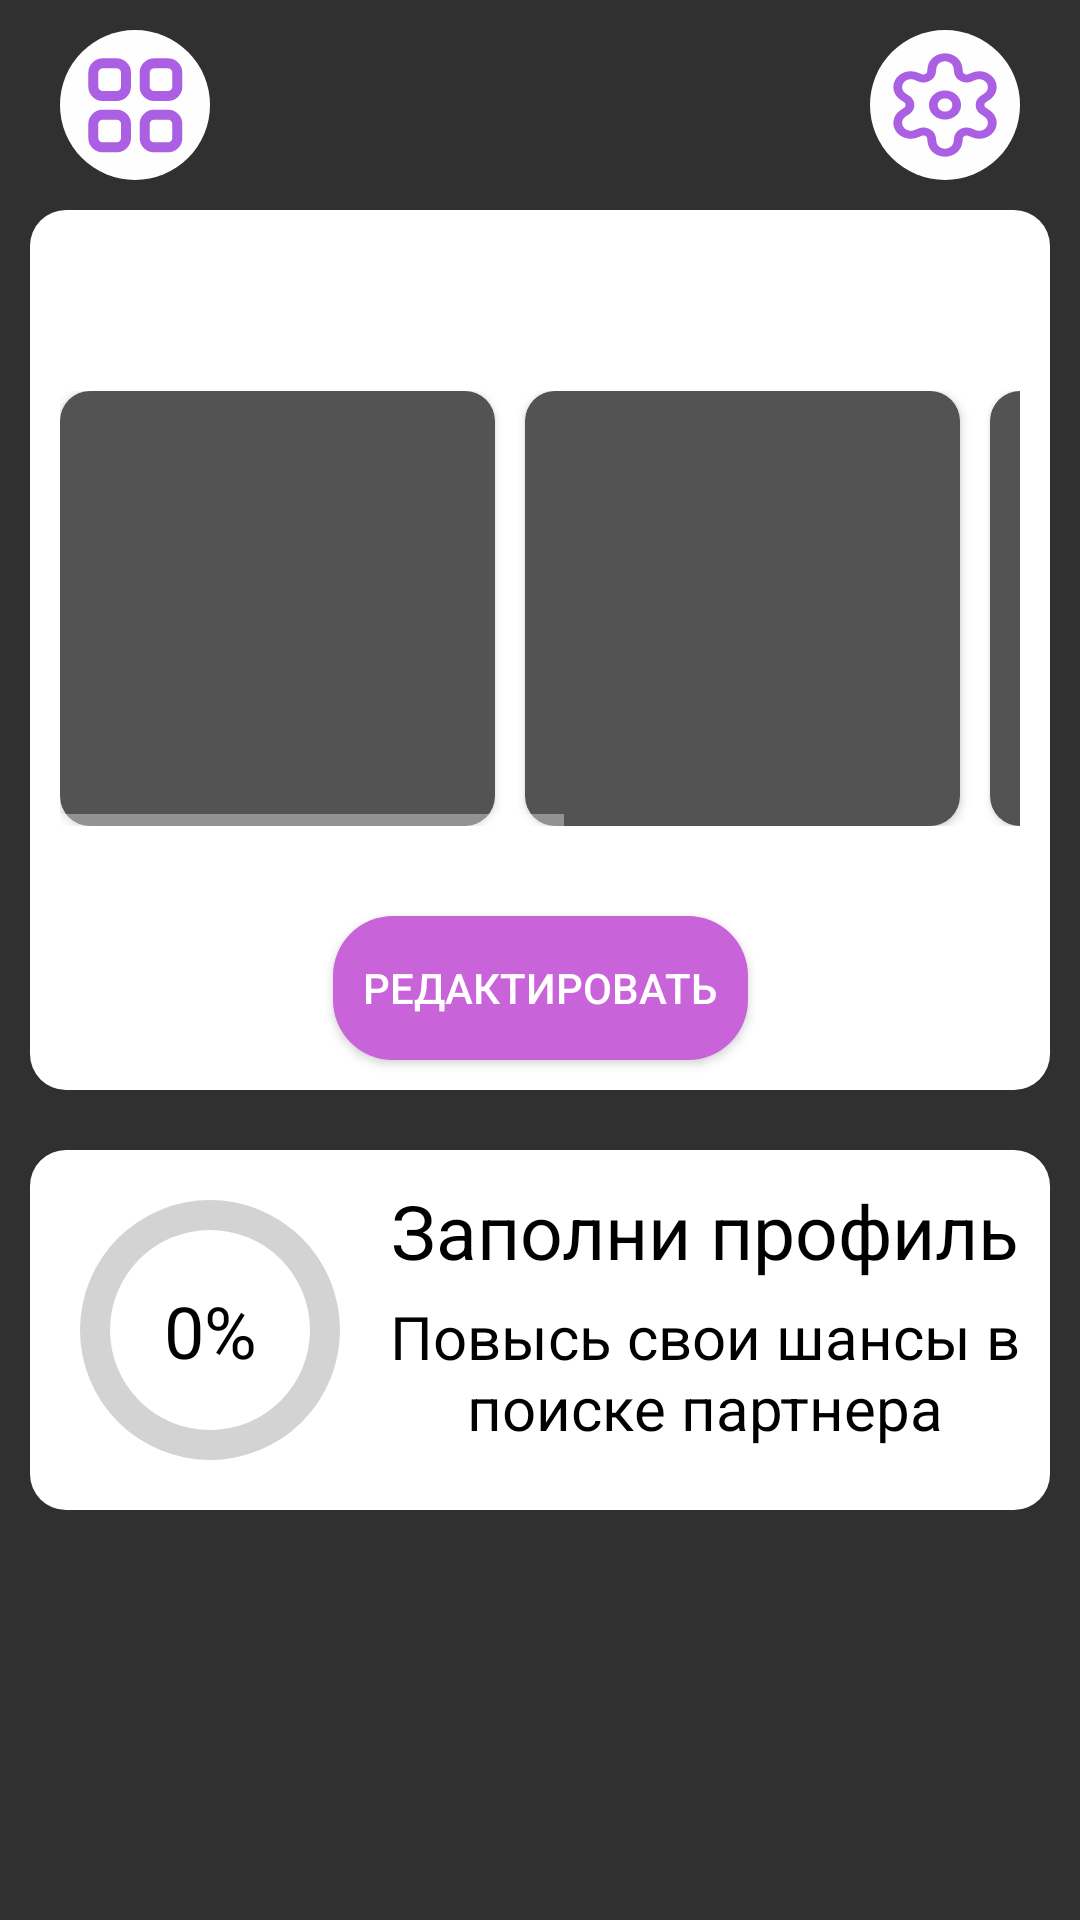

Here is an Android app screen rendered from its layout file. Give the layout XML and the strings, colors and styles it references.
<!-- AndroidManifest.xml: application theme Theme.Flopy -->
<!-- res/layout/fragment_profile.xml -->
<?xml version="1.0" encoding="utf-8"?>
<androidx.drawerlayout.widget.DrawerLayout xmlns:android="http://schemas.android.com/apk/res/android"
    xmlns:app="http://schemas.android.com/apk/res-auto"
    xmlns:tools="http://schemas.android.com/tools"
    android:id="@+id/drawer_layouts"
    android:layout_width="match_parent"
    android:layout_height="match_parent"
    tools:context=".ui.profile.FragmentProfile">

    <androidx.constraintlayout.widget.ConstraintLayout
        android:layout_width="match_parent"
        android:layout_height="match_parent">

        <Button
            android:id="@+id/btn_open_menu"
            android:layout_width="50dp"
            android:layout_height="50dp"
            android:layout_marginStart="20dp"
            android:layout_marginTop="10dp"
            android:background="@drawable/navigation_but_menu"
            app:layout_constraintStart_toStartOf="parent"
            app:layout_constraintTop_toTopOf="parent"
            tools:ignore="SpeakableTextPresentCheck" />

        <Button
            android:id="@+id/btn_open_settings"
            android:layout_width="50dp"
            android:layout_height="50dp"
            android:layout_marginTop="10dp"
            android:layout_marginEnd="20dp"
            android:background="@drawable/navigation_but_settings"
            app:layout_constraintEnd_toEndOf="parent"
            app:layout_constraintTop_toTopOf="parent"
            tools:ignore="SpeakableTextPresentCheck" />

        <androidx.constraintlayout.widget.ConstraintLayout
            android:id="@+id/constraintLayout2"
            android:layout_width="match_parent"
            android:layout_height="wrap_content"
            android:layout_marginStart="10dp"
            android:layout_marginTop="70dp"
            android:layout_marginEnd="10dp"
            android:background="@drawable/rounded_rectangle_white"
            app:layout_constraintEnd_toEndOf="parent"
            app:layout_constraintStart_toStartOf="parent"
            app:layout_constraintTop_toTopOf="parent">

            <TextView
                android:id="@+id/name_and_age"
                android:layout_width="wrap_content"
                android:layout_height="wrap_content"
                android:layout_marginTop="10dp"
                android:textColor="@color/black"
                android:textSize="30dp"
                app:layout_constraintEnd_toEndOf="parent"
                app:layout_constraintStart_toStartOf="parent"
                app:layout_constraintTop_toTopOf="parent" />

            <HorizontalScrollView
                android:id="@+id/horizontalScrollView"
                android:layout_width="match_parent"
                android:layout_height="match_parent"
                android:layout_marginStart="10dp"
                android:layout_marginEnd="10dp"
                app:layout_constraintEnd_toEndOf="parent"
                app:layout_constraintStart_toStartOf="parent"
                app:layout_constraintTop_toBottomOf="@+id/name_and_age">

                <LinearLayout
                    android:id="@+id/linearLayout"
                    android:layout_width="wrap_content"
                    android:layout_height="match_parent"
                    android:layout_marginTop="10dp"
                    android:orientation="horizontal">

                    <androidx.cardview.widget.CardView
                        android:id="@+id/CardModelView"
                        android:layout_width="wrap_content"
                        android:layout_height="wrap_content"
                        android:layout_marginEnd="10dp"
                        app:cardCornerRadius="10dp">

                        <ImageView
                            android:id="@+id/profile_image_view_1"
                            android:layout_width="145dp"
                            android:layout_height="145dp"
                            android:scaleType="centerCrop"
                            android:src="@color/dark_grey"/>
                    </androidx.cardview.widget.CardView>

                    <androidx.cardview.widget.CardView
                        android:id="@+id/CardView2"
                        android:layout_width="wrap_content"
                        android:layout_height="wrap_content"
                        android:layout_marginEnd="10dp"
                        app:cardCornerRadius="10dp">

                        <ImageView
                            android:id="@+id/profile_image_view_2"
                            android:layout_width="145dp"
                            android:layout_height="145dp"
                            android:scaleType="centerCrop"
                            android:src="@color/dark_grey"/>
                    </androidx.cardview.widget.CardView>

                    <androidx.cardview.widget.CardView
                        android:id="@+id/CardView3"
                        android:layout_width="wrap_content"
                        android:layout_height="wrap_content"
                        android:layout_marginEnd="10dp"
                        app:cardCornerRadius="10dp">

                        <ImageView
                            android:id="@+id/profile_image_view_3"
                            android:layout_width="145dp"
                            android:layout_height="145dp"
                            android:scaleType="centerCrop"
                            android:src="@color/dark_grey"/>
                    </androidx.cardview.widget.CardView>

                    <androidx.cardview.widget.CardView
                        android:id="@+id/CardView4"
                        android:layout_width="wrap_content"
                        android:layout_height="wrap_content"
                        app:cardCornerRadius="10dp">

                        <ImageView
                            android:id="@+id/profile_image_view_4"
                            android:layout_width="145dp"
                            android:layout_height="145dp"
                            android:scaleType="centerCrop"
                            android:src="@color/dark_grey"/>
                    </androidx.cardview.widget.CardView>

                </LinearLayout>
            </HorizontalScrollView>

            <LinearLayout
                android:id="@+id/about_me_container"
                android:layout_width="match_parent"
                android:layout_height="wrap_content"
                android:layout_marginStart="20dp"
                android:layout_marginTop="15dp"
                android:layout_marginEnd="60dp"
                android:orientation="vertical"
                app:layout_constraintEnd_toEndOf="parent"
                app:layout_constraintStart_toStartOf="parent"
                app:layout_constraintTop_toBottomOf="@+id/horizontalScrollView" />

            <Button
                android:id="@+id/btn_open_profile_settings"
                android:layout_width="wrap_content"
                android:layout_height="wrap_content"
                android:layout_marginTop="15dp"
                android:layout_marginBottom="10dp"
                android:background="@drawable/button_background"
                android:padding="10dp"
                android:text="Редактировать"
                app:layout_constraintBottom_toBottomOf="parent"
                app:layout_constraintEnd_toEndOf="parent"
                app:layout_constraintStart_toStartOf="parent"
                app:layout_constraintTop_toBottomOf="@+id/about_me_container" />

            <FrameLayout
                android:id="@+id/background_container"
                android:layout_width="match_parent"
                android:layout_height="match_parent"
                android:background="@color/background_color">

                
            </FrameLayout>

        </androidx.constraintlayout.widget.ConstraintLayout>

        <androidx.constraintlayout.widget.ConstraintLayout
            android:id="@+id/constraintLayout"
            android:layout_width="match_parent"
            android:layout_height="wrap_content"
            android:layout_marginStart="10dp"
            android:layout_marginTop="20dp"
            android:layout_marginEnd="10dp"
            android:background="@drawable/rounded_rectangle_white"
            app:layout_constraintEnd_toEndOf="parent"
            app:layout_constraintStart_toStartOf="parent"
            app:layout_constraintTop_toBottomOf="@+id/constraintLayout2">


            <ProgressBar
                android:id="@+id/progress_circular"
                style="?android:attr/progressBarStyleHorizontal"
                android:layout_width="100dp"
                android:layout_height="100dp"
                android:layout_marginStart="10dp"
                android:layout_marginTop="10dp"
                android:layout_marginBottom="10dp"
                android:indeterminateOnly="false"
                android:max="100"
                android:progress="0"
                android:progressDrawable="@drawable/circular_progress"
                android:rotation="0"
                app:layout_constraintBottom_toBottomOf="parent"
                app:layout_constraintStart_toStartOf="parent"
                app:layout_constraintTop_toTopOf="parent" />

            <TextView
                android:id="@+id/tv_progress_percentage"
                android:layout_width="wrap_content"
                android:layout_height="wrap_content"
                android:layout_centerInParent="true"
                android:text="0%"
                android:textColor="@android:color/black"
                android:textSize="24sp"
                app:layout_constraintBottom_toBottomOf="@+id/progress_circular"
                app:layout_constraintEnd_toEndOf="@+id/progress_circular"
                app:layout_constraintStart_toStartOf="@+id/progress_circular"
                app:layout_constraintTop_toTopOf="@+id/progress_circular" />

            <TextView
                android:id="@+id/text_label"
                android:layout_width="wrap_content"
                android:layout_height="wrap_content"
                android:layout_marginTop="10dp"
                android:text="Заполни профиль"
                android:textColor="@color/black"
                android:textSize="25dp"
                app:layout_constraintEnd_toEndOf="parent"
                app:layout_constraintStart_toEndOf="@+id/progress_circular"
                app:layout_constraintTop_toTopOf="parent"
                tools:ignore="DuplicateIds" />

            <TextView
                android:id="@+id/text_label2"
                android:layout_width="250dp"
                android:layout_height="wrap_content"
                android:layout_marginTop="5dp"
                android:text="Повысь свои шансы в поиске партнера"
                android:textColor="@color/black"
                android:gravity="center_vertical|center_horizontal"
                android:textSize="20dp"
                app:layout_constraintEnd_toEndOf="parent"
                app:layout_constraintStart_toEndOf="@+id/progress_circular"
                app:layout_constraintTop_toBottomOf="@+id/text_label" />

        </androidx.constraintlayout.widget.ConstraintLayout>

        <androidx.fragment.app.FragmentContainerView
            android:id="@+id/sidebar_menu"
            android:name="com.westernyey.Flopy.ui.menu.Sidebar_Menu"
            android:layout_width="wrap_content"
            android:layout_height="match_parent"
            android:layout_gravity="start"
            app:layout_constraintEnd_toStartOf="parent" />
    </androidx.constraintlayout.widget.ConstraintLayout>

</androidx.drawerlayout.widget.DrawerLayout>
<!-- resources referenced by this layout -->
<resources>
  <color name="background_color">#E2D3FF</color>
  <color name="black">#FF000000</color>
  <color name="dark_grey">#88636363</color>
  <!-- drawable button_background (drawable) -->
  <shape xmlns:android="http://schemas.android.com/apk/res/android"
      android:shape="rectangle">
  
      
      <corners android:radius="20dp" />
  
      
      <solid android:color="#C863DA" />
  
  
  </shape>
  <!-- drawable circular_progress (drawable) -->
  <layer-list xmlns:android="http://schemas.android.com/apk/res/android">
    <item android:id="@android:id/background">
      <shape android:shape="ring"
          android:innerRadiusRatio="3"
          android:thicknessRatio="10"
          android:useLevel="false">
        <solid android:color="#D3D3D3" />
      </shape>
    </item>
    <item android:id="@android:id/progress">
      <rotate
          android:fromDegrees="270"
          android:toDegrees="270">
        <shape android:shape="ring"
            android:innerRadiusRatio="3"
            android:thicknessRatio="10">
          <solid android:color="@color/background_color" />
        </shape>
      </rotate>
    </item>
  </layer-list>
  <!-- drawable navigation_but_menu (drawable) -->
  <vector xmlns:android="http://schemas.android.com/apk/res/android"
      android:width="45dp"
      android:height="45dp"
      android:viewportWidth="45"
      android:viewportHeight="45">
    <path
        android:pathData="M22.5,22.5m-22.5,0a22.5,22.5 0,1 1,45 0a22.5,22.5 0,1 1,-45 0"
        android:fillColor="#FEFEFE"/>
    <path
        android:pathData="M32.4,10H28.2C26.654,10 25.4,11.254 25.4,12.8V17C25.4,18.546 26.654,19.8 28.2,19.8H32.4C33.946,19.8 35.2,18.546 35.2,17V12.8C35.2,11.254 33.946,10 32.4,10Z"
        android:strokeLineJoin="round"
        android:strokeWidth="3"
        android:fillColor="#00000000"
        android:strokeColor="#AB5FE3"
        android:strokeLineCap="round"/>
    <path
        android:pathData="M17,10H12.8C11.254,10 10,11.254 10,12.8V17C10,18.546 11.254,19.8 12.8,19.8H17C18.546,19.8 19.8,18.546 19.8,17V12.8C19.8,11.254 18.546,10 17,10Z"
        android:strokeLineJoin="round"
        android:strokeWidth="3"
        android:fillColor="#00000000"
        android:strokeColor="#AB5FE3"
        android:strokeLineCap="round"/>
    <path
        android:pathData="M32.4,25.4H28.2C26.654,25.4 25.4,26.653 25.4,28.2V32.4C25.4,33.946 26.654,35.2 28.2,35.2H32.4C33.946,35.2 35.2,33.946 35.2,32.4V28.2C35.2,26.653 33.946,25.4 32.4,25.4Z"
        android:strokeLineJoin="round"
        android:strokeWidth="3"
        android:fillColor="#00000000"
        android:strokeColor="#AB5FE3"
        android:strokeLineCap="round"/>
    <path
        android:pathData="M17,25.4H12.8C11.254,25.4 10,26.653 10,28.2V32.4C10,33.946 11.254,35.2 12.8,35.2H17C18.546,35.2 19.8,33.946 19.8,32.4V28.2C19.8,26.653 18.546,25.4 17,25.4Z"
        android:strokeLineJoin="round"
        android:strokeWidth="3"
        android:fillColor="#00000000"
        android:strokeColor="#AB5FE3"
        android:strokeLineCap="round"/>
  </vector>
  <!-- drawable navigation_but_settings: vector/xml drawable (drawable, 3142 chars, omitted) -->
  <!-- drawable rounded_rectangle_white (drawable) -->
  <shape xmlns:android="http://schemas.android.com/apk/res/android"
      android:shape="rectangle">
      <corners android:radius="12dp" /> 
      <solid android:color="@color/white" /> 
  </shape>
  <style name="Theme.Flopy" parent="Theme.AppCompat.NoActionBar">
          
      </style>
  <color name="white">#FFFFFFFF</color>
</resources>
